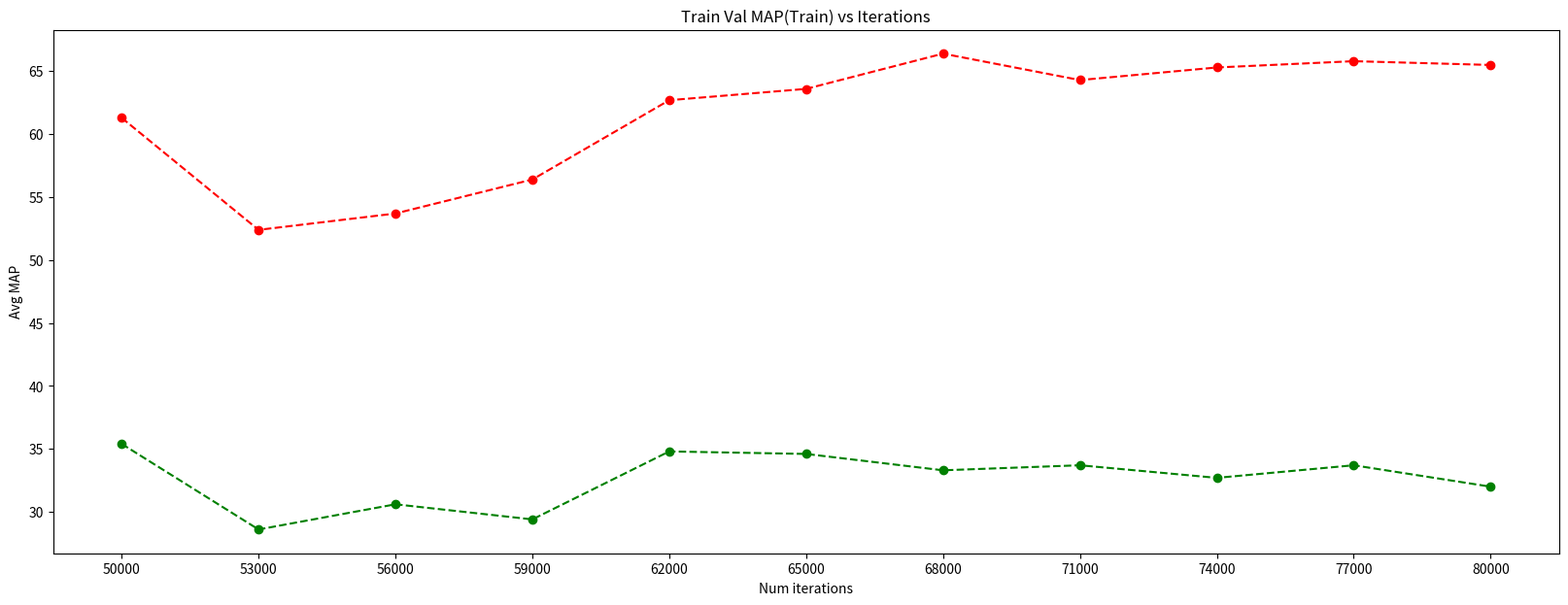

The matplotlib source for this figure:
import matplotlib.pyplot as plt

def plot_and_save_fig_4_2(X, Y1, Y2, x_label, y_label, title, xticks, filename):
    '''
    Y : 2D array sample energies over 500 iterations from 5 chains
    '''

    plt.figure(figsize=(20,7))
    #color_array = ['red', 'green', 'blue', 'yellow', 'cyan']

    
    plt.plot(X, Y1, 'o--', color="red")
    plt.plot(X, Y2, 'o--', color="green")
    
    plt.xlabel(x_label)
    plt.ylabel(y_label)
    plt.title(title)
    plt.xticks(xticks)
    
    plt.savefig(filename)
    plt.close()



train_ap = [61.3, 52.4, 53.7, 56.4, 62.7, 63.6, 66.4, 64.3, 65.3, 65.8, 65.5]
val_ap = [35.4, 28.6, 30.6, 29.4, 34.8, 34.6, 33.3, 33.7, 32.7, 33.7, 32.0]

plot_and_save_fig_4_2(range(50000,83000,3000), train_ap, val_ap, "Num iterations", "Avg MAP", "Train Val MAP(Train) vs Iterations", range(50000,83000,3000), "map_plot_train_val_iter2.png")
